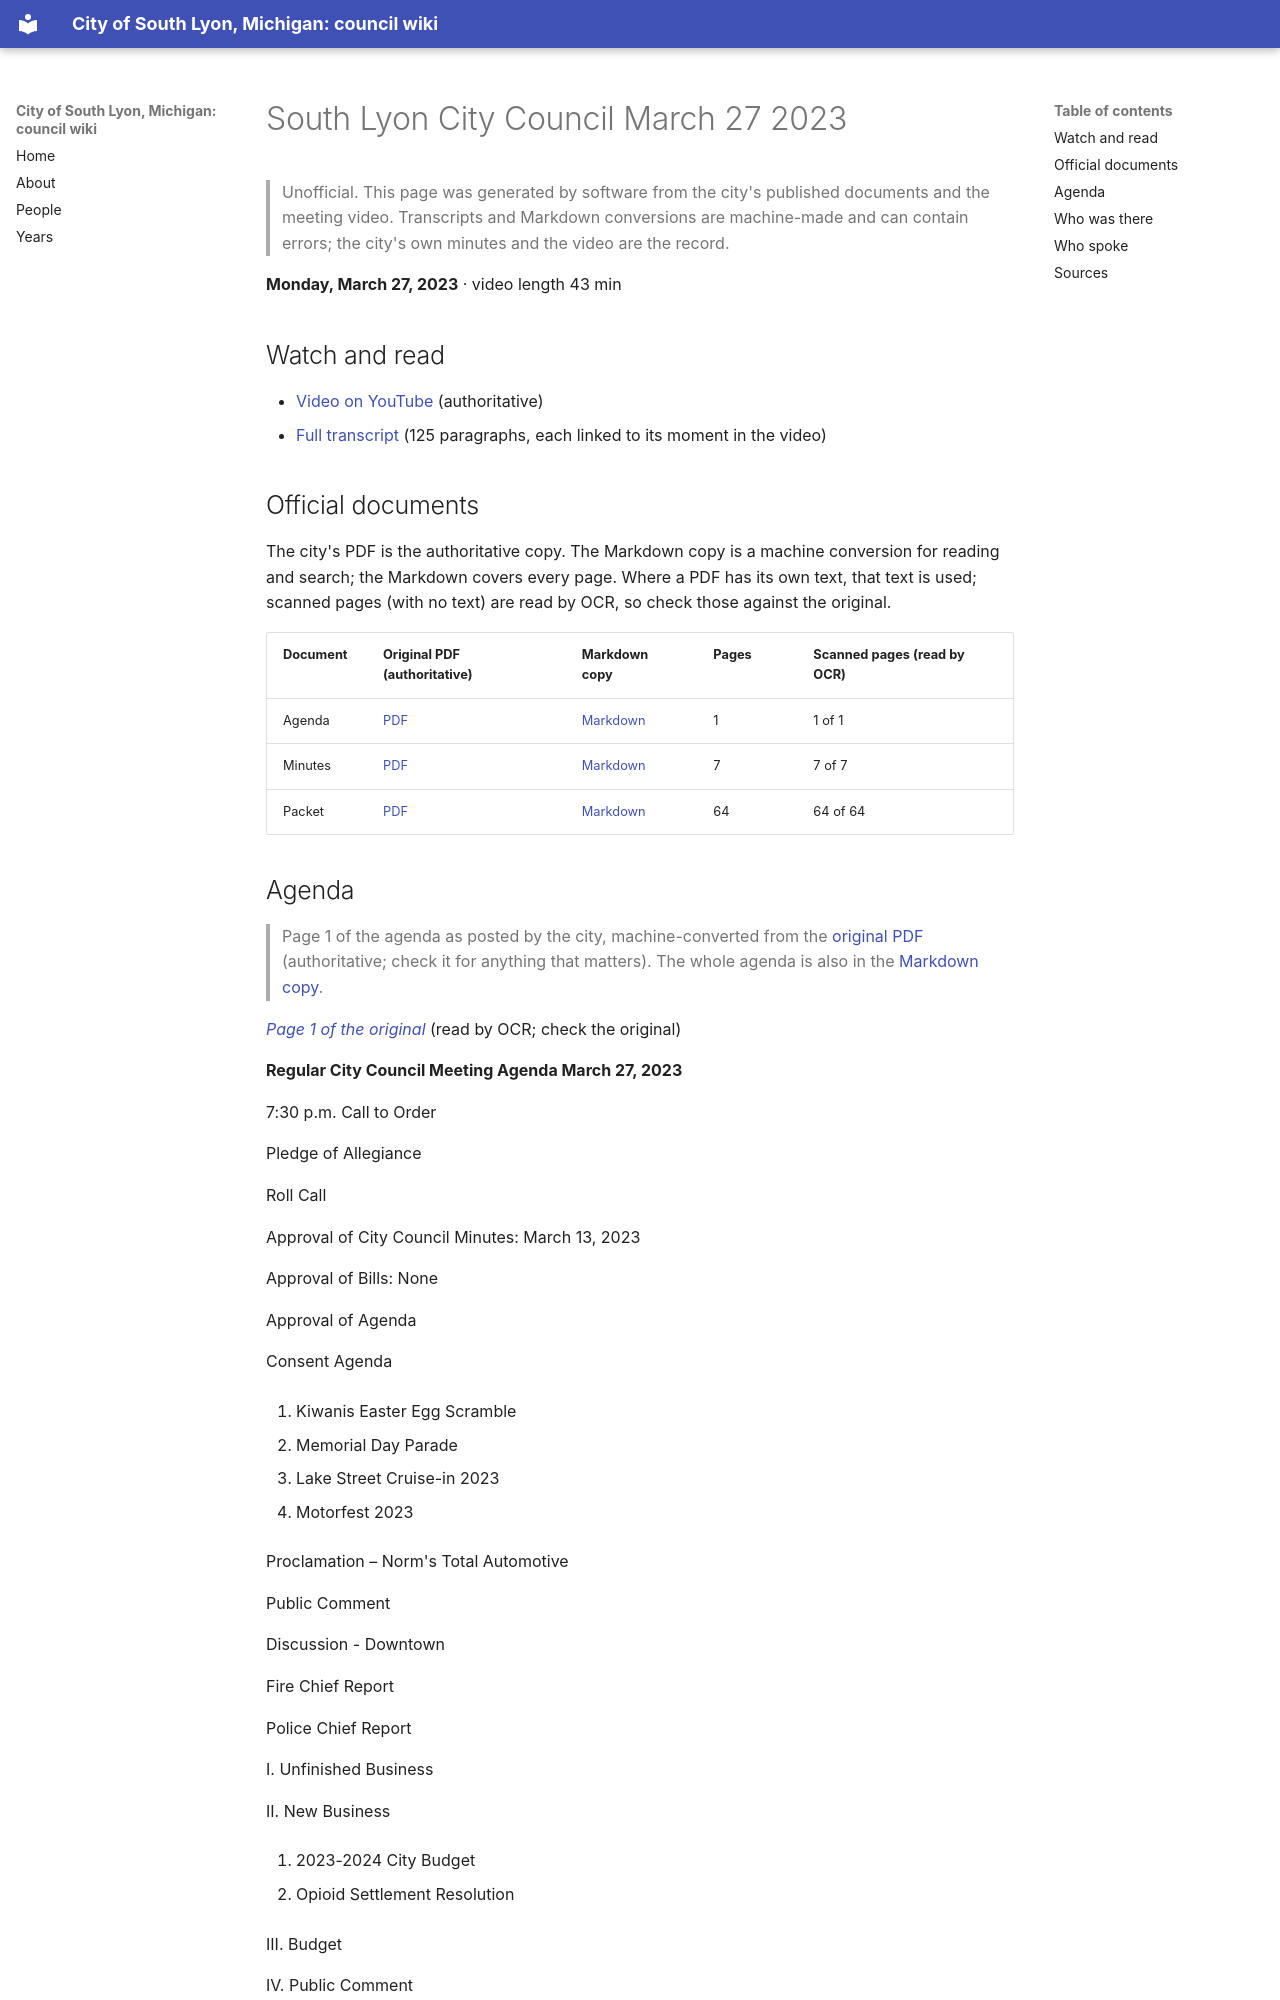

repository: RyanMathewson/city-of-south-lyon-mi-council-wiki · page: meetings/2023/2023-03-27/index.html · generator: mkdocs

---
title: "South Lyon City Council March 27 2023"
meeting_date: "2023-03-27"
video_url: "https://www.youtube.com/watch?v=BDsDn_p7nJk"
source_listing: "https://www.southlyonmi.org/government/city_council/city_council_minutes_and_agendas.php"
---


# South Lyon City Council March 27 2023

> Unofficial. This page was generated by software from the city's published documents and the meeting video. Transcripts and Markdown conversions are machine-made and can contain errors; the city's own minutes and the video are the record.

**Monday, March 27, 2023** · video length 43 min

## Watch and read

- [Video on YouTube](https://www.youtube.com/watch?v=BDsDn_p7nJk) (authoritative)
- [Full transcript](../../transcripts/2023/2023-03-27.md) (125 paragraphs, each linked to its moment in the video)

## Official documents

The city's PDF is the authoritative copy. The Markdown copy is a machine conversion for reading and search; the Markdown covers every page. Where a PDF has its own text, that text is used; scanned pages (with no text) are read by OCR, so check those against the original.

| Document | Original PDF (authoritative) | Markdown copy | Pages | Scanned pages (read by OCR) |
|---|---|---|---|---|
| Agenda | [PDF](https://www.southlyonmi.org/3-27-23%20Council%20Meeting%20Agenda.pdf?t=202303231535570) | [Markdown](../../documents/2023/2023-03-27/agenda.md) | 1 | 1 of 1 |
| Minutes | [PDF](https://www.southlyonmi.org/3-27-23%20Council%20Minutes%20approved.pdf?t=202304111345200) | [Markdown](../../documents/2023/2023-03-27/minutes.md) | 7 | 7 of 7 |
| Packet | [PDF](https://www.southlyonmi.org/3-27-23%20Council%20Packet%20-%20online%20only.pdf?t=202303231536190) | [Markdown](../../documents/2023/2023-03-27/packet.md) | 64 | 64 of 64 |
